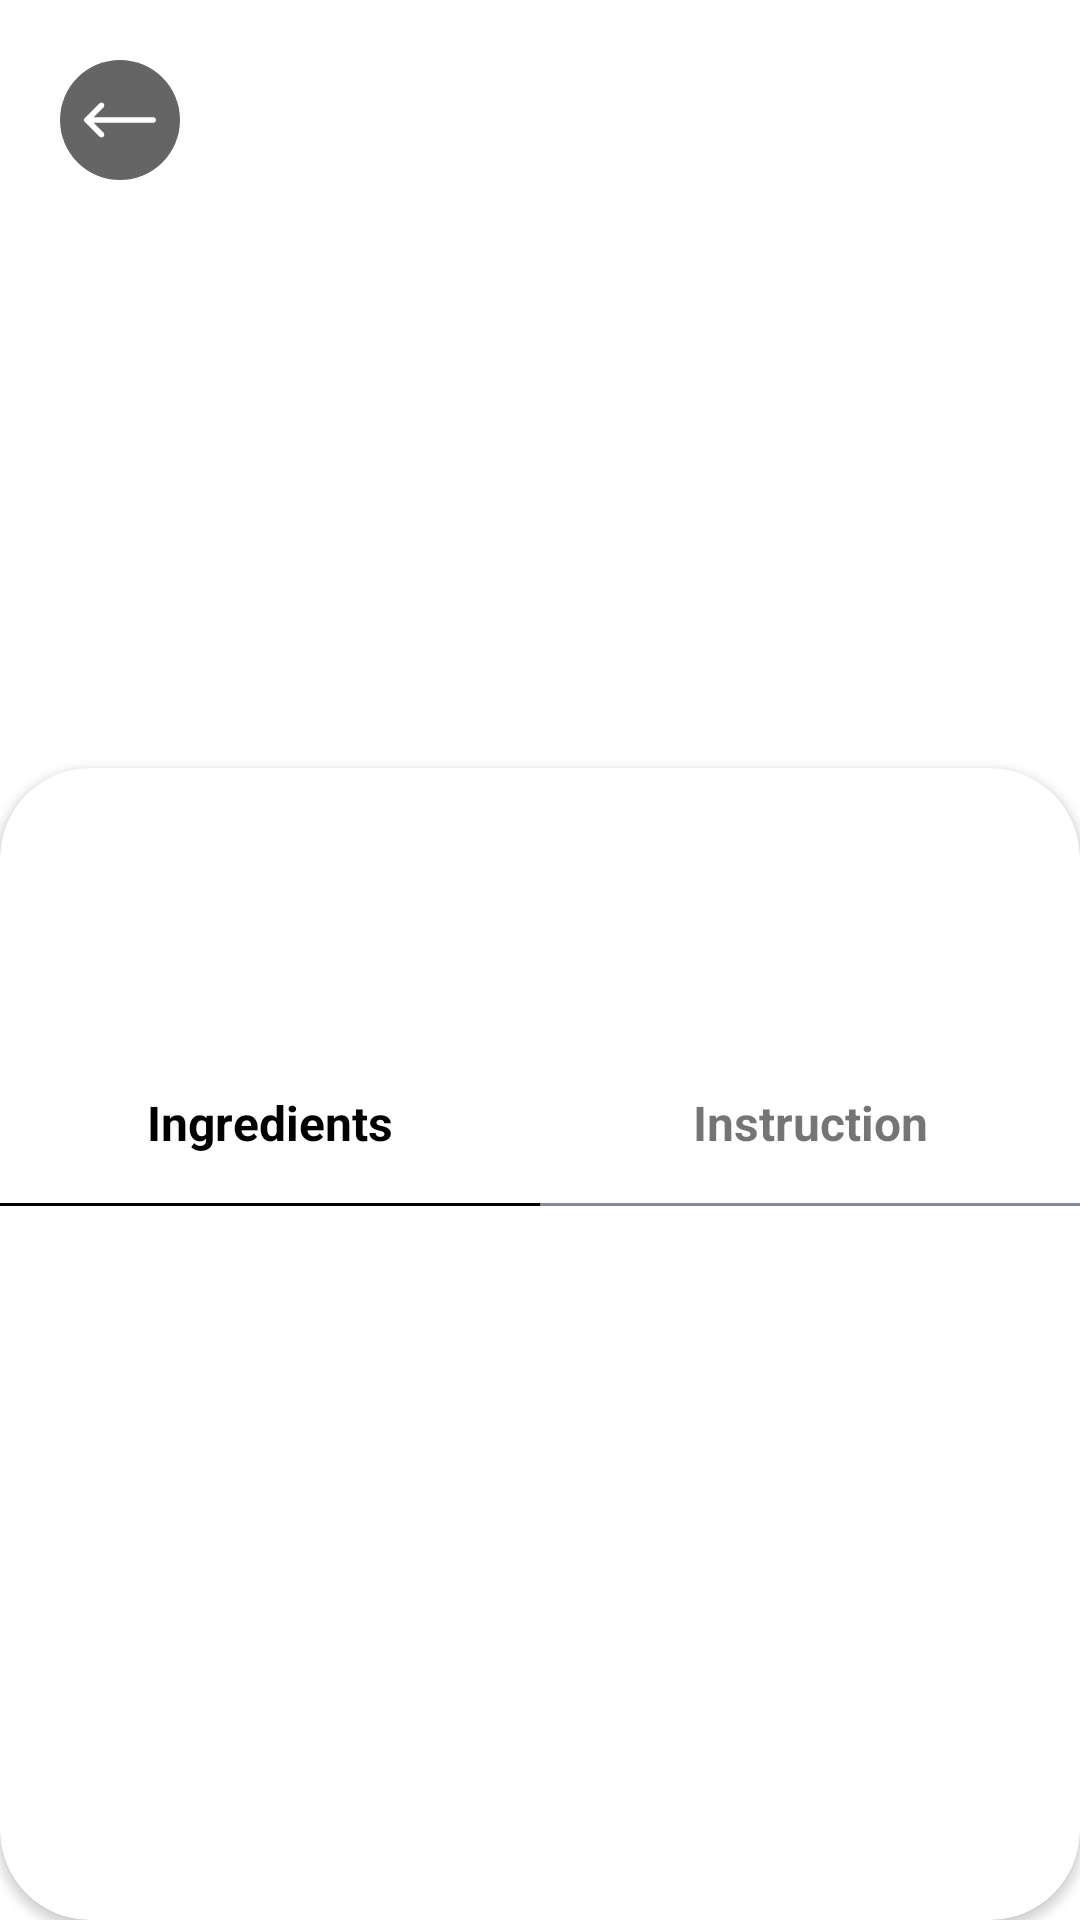

Here is an Android app screen rendered from its layout file. Give the layout XML and the strings, colors and styles it references.
<!-- AndroidManifest.xml: application theme Theme.AppCompat.Light.NoActionBar -->
<!-- res/layout/fragment_drink_detail.xml -->
<?xml version="1.0" encoding="utf-8"?>
<androidx.constraintlayout.widget.ConstraintLayout xmlns:android="http://schemas.android.com/apk/res/android"
    xmlns:app="http://schemas.android.com/apk/res-auto"
    android:layout_width="match_parent"
    android:layout_height="match_parent"
    android:background="@android:color/white">

    <androidx.constraintlayout.widget.Guideline
        android:id="@+id/guidelineDetail1"
        android:layout_width="wrap_content"
        android:layout_height="wrap_content"
        android:orientation="horizontal"
        app:layout_constraintGuide_percent="0.45" />

    <androidx.constraintlayout.widget.Guideline
        android:id="@+id/guidelineDetail2"
        android:layout_width="wrap_content"
        android:layout_height="wrap_content"
        android:orientation="horizontal"
        app:layout_constraintGuide_percent="0.4" />

    <ImageView
        android:id="@+id/imageDrink"
        android:layout_width="0dp"
        android:layout_height="0dp"
        android:scaleType="fitXY"
        app:layout_constraintBottom_toTopOf="@id/guidelineDetail1"
        app:layout_constraintLeft_toLeftOf="parent"
        app:layout_constraintRight_toRightOf="parent"
        app:layout_constraintTop_toTopOf="parent" />

    <ProgressBar
        android:id="@+id/progressDrinkLoading"
        android:layout_width="wrap_content"
        android:layout_height="wrap_content"
        android:indeterminate="true"
        android:indeterminateDrawable="@drawable/progress_custom"
        android:visibility="gone"
        app:layout_constraintBottom_toBottomOf="@id/guidelineDetail2"
        app:layout_constraintLeft_toLeftOf="parent"
        app:layout_constraintRight_toRightOf="parent"
        app:layout_constraintTop_toTopOf="parent" />

    <ImageView
        android:id="@+id/imageEmpty"
        android:layout_width="0dp"
        android:layout_height="0dp"
        android:layout_marginHorizontal="@dimen/dp_120"
        android:src="@drawable/ic_document"
        android:visibility="gone"
        app:layout_constraintDimensionRatio="H,1:1"
        app:layout_constraintLeft_toLeftOf="parent"
        app:layout_constraintRight_toRightOf="parent"
        app:layout_constraintTop_toTopOf="parent" />

    <TextView
        android:id="@+id/textEmpty"
        android:layout_width="wrap_content"
        android:layout_height="wrap_content"
        android:layout_marginTop="@dimen/dp_20"
        android:text="@string/text_empty"
        android:textColor="@android:color/black"
        android:textSize="@dimen/sp_22"
        android:visibility="gone"
        app:layout_constraintLeft_toLeftOf="@id/imageEmpty"
        app:layout_constraintRight_toRightOf="@id/imageEmpty"
        app:layout_constraintTop_toBottomOf="@id/imageEmpty" />

    <ImageView
        android:id="@+id/imageBack"
        android:layout_width="@dimen/dp_40"
        android:layout_height="@dimen/dp_40"
        android:layout_marginStart="@dimen/dp_20"
        android:layout_marginTop="@dimen/dp_20"
        android:alpha="0.6"
        android:background="@drawable/bg_black_circle_solid"
        android:padding="@dimen/dp_8"
        android:src="@drawable/ic_white_left_arrow"
        app:layout_constraintLeft_toLeftOf="parent"
        app:layout_constraintTop_toTopOf="parent" />

    <ImageView
        android:id="@+id/imageFavourite"
        android:layout_width="@dimen/dp_40"
        android:layout_height="@dimen/dp_40"
        android:layout_marginEnd="@dimen/dp_20"
        android:background="@drawable/bg_white_circle_solid"
        android:padding="@dimen/dp_8"
        android:src="@drawable/ic_heart"
        app:layout_constraintBottom_toBottomOf="@id/imageBack"
        app:layout_constraintRight_toRightOf="parent"
        app:layout_constraintTop_toTopOf="@id/imageBack" />

    <androidx.cardview.widget.CardView
        android:id="@+id/cardInfor"
        android:layout_width="0dp"
        android:layout_height="0dp"
        app:cardCornerRadius="@dimen/dp_30"
        app:layout_constraintBottom_toBottomOf="parent"
        app:layout_constraintLeft_toLeftOf="parent"
        app:layout_constraintRight_toRightOf="parent"
        app:layout_constraintTop_toBottomOf="@id/guidelineDetail2">

        <androidx.constraintlayout.widget.ConstraintLayout
            android:layout_width="match_parent"
            android:layout_height="match_parent">

            <TextView
                android:id="@+id/textDrinkName"
                android:layout_width="0dp"
                android:layout_height="wrap_content"
                android:layout_marginStart="@dimen/dp_20"
                android:layout_marginTop="@dimen/dp_30"
                android:layout_marginEnd="@dimen/dp_10"
                android:singleLine="false"
                android:textColor="@android:color/black"
                android:textSize="@dimen/sp_22"
                android:textStyle="bold"
                app:layout_constraintLeft_toLeftOf="parent"
                app:layout_constraintRight_toRightOf="parent"
                app:layout_constraintTop_toTopOf="parent" />

            <TextView
                android:id="@+id/textDrinkInfor"
                android:layout_width="0dp"
                android:layout_height="wrap_content"
                android:layout_marginTop="@dimen/dp_4"
                android:layout_marginEnd="@dimen/dp_10"
                android:singleLine="false"
                android:textColor="@color/color_olso_grey"
                android:textSize="@dimen/sp_16"
                app:layout_constraintLeft_toLeftOf="@id/textDrinkName"
                app:layout_constraintRight_toRightOf="parent"
                app:layout_constraintTop_toBottomOf="@id/textDrinkName" />

            <View
                android:id="@+id/viewStraightIngredient"
                android:layout_width="0dp"
                android:layout_height="@dimen/dp_1"
                android:layout_marginTop="@dimen/dp_60"
                android:background="@android:color/black"
                app:layout_constraintLeft_toLeftOf="parent"
                app:layout_constraintRight_toLeftOf="@id/viewStraightInstruction"
                app:layout_constraintTop_toBottomOf="@id/textDrinkInfor" />

            <View
                android:id="@+id/viewStraightInstruction"
                android:layout_width="0dp"
                android:layout_height="@dimen/dp_1"
                android:background="@color/color_olso_grey"
                app:layout_constraintBottom_toBottomOf="@id/viewStraightIngredient"
                app:layout_constraintLeft_toRightOf="@id/viewStraightIngredient"
                app:layout_constraintRight_toRightOf="parent"
                app:layout_constraintTop_toTopOf="@id/viewStraightIngredient" />

            <TextView
                android:id="@+id/textIngredients"
                android:layout_width="wrap_content"
                android:layout_height="wrap_content"
                android:layout_marginBottom="@dimen/dp_8"
                android:padding="@dimen/dp_8"
                android:text="@string/text_ingredients"
                android:textColor="@android:color/black"
                android:textSize="@dimen/sp_16"
                android:textStyle="bold"
                app:layout_constraintBottom_toTopOf="@id/viewStraightIngredient"
                app:layout_constraintLeft_toLeftOf="@id/viewStraightIngredient"
                app:layout_constraintRight_toRightOf="@id/viewStraightIngredient" />

            <TextView
                android:id="@+id/textInstruction"
                android:layout_width="wrap_content"
                android:layout_height="wrap_content"
                android:padding="@dimen/dp_8"
                android:text="@string/text_instruction"
                android:textSize="@dimen/sp_16"
                android:textStyle="bold"
                app:layout_constraintBottom_toBottomOf="@id/textIngredients"
                app:layout_constraintLeft_toLeftOf="@id/viewStraightInstruction"
                app:layout_constraintRight_toRightOf="@id/viewStraightInstruction"
                app:layout_constraintTop_toTopOf="@id/textIngredients" />

            <include
                android:id="@+id/recyclerIngredientDetailInclude"
                layout="@layout/list_ingredient_detail_include"
                android:layout_width="0dp"
                android:layout_height="0dp"
                android:layout_marginTop="@dimen/dp_10"
                app:layout_constraintBottom_toBottomOf="parent"
                app:layout_constraintLeft_toLeftOf="parent"
                app:layout_constraintRight_toRightOf="parent"
                app:layout_constraintTop_toBottomOf="@id/viewStraightIngredient" />

            <TextView
                android:id="@+id/textInstructionDetail"
                android:layout_width="0dp"
                android:layout_height="wrap_content"
                android:layout_marginHorizontal="@dimen/dp_20"
                android:layout_marginTop="@dimen/dp_20"
                android:singleLine="false"
                android:textColor="@color/color_olso_grey"
                android:textSize="@dimen/sp_16"
                android:visibility="gone"
                app:layout_constraintLeft_toLeftOf="parent"
                app:layout_constraintRight_toRightOf="parent"
                app:layout_constraintTop_toBottomOf="@id/viewStraightIngredient" />
        </androidx.constraintlayout.widget.ConstraintLayout>
    </androidx.cardview.widget.CardView>

</androidx.constraintlayout.widget.ConstraintLayout>
<!-- res/layout/list_ingredient_detail_include.xml (included above) -->
<?xml version="1.0" encoding="utf-8"?>
<androidx.recyclerview.widget.RecyclerView xmlns:android="http://schemas.android.com/apk/res/android"
    xmlns:app="http://schemas.android.com/apk/res-auto"
    xmlns:tools="http://schemas.android.com/tools"
    android:id="@+id/recyclerIngredient"
    android:layout_width="match_parent"
    android:layout_height="match_parent"
    android:overScrollMode="never"
    app:layoutManager="androidx.recyclerview.widget.LinearLayoutManager"
    tools:listitem="@layout/item_ingredient_detail" />
<!-- res/layout/item_ingredient_detail.xml (included above) -->
<?xml version="1.0" encoding="utf-8"?>
<androidx.constraintlayout.widget.ConstraintLayout xmlns:android="http://schemas.android.com/apk/res/android"
    xmlns:app="http://schemas.android.com/apk/res-auto"
    android:layout_width="match_parent"
    android:layout_height="wrap_content">

    <TextView
        android:id="@+id/textIngredient"
        android:layout_width="wrap_content"
        android:layout_height="wrap_content"
        android:layout_marginStart="@dimen/dp_10"
        android:padding="@dimen/dp_10"
        android:textColor="@android:color/black"
        android:textSize="@dimen/sp_16"
        app:layout_constraintLeft_toLeftOf="parent"
        app:layout_constraintTop_toTopOf="parent" />

    <View
        android:id="@+id/viewStraightItem"
        android:layout_width="0dp"
        android:layout_height="@dimen/dp_0.5"
        android:layout_marginTop="@dimen/dp_4"
        android:background="@color/color_olso_grey"
        app:layout_constraintLeft_toLeftOf="parent"
        app:layout_constraintRight_toRightOf="parent"
        app:layout_constraintTop_toBottomOf="@id/textIngredient" />

    <TextView
        android:id="@+id/textVolumn"
        android:layout_width="wrap_content"
        android:layout_height="wrap_content"
        android:layout_marginEnd="@dimen/dp_10"
        android:padding="@dimen/dp_10"
        android:textColor="@color/color_olso_grey"
        android:textSize="@dimen/sp_16"
        app:layout_constraintBottom_toBottomOf="@id/textIngredient"
        app:layout_constraintRight_toRightOf="parent"
        app:layout_constraintTop_toTopOf="@id/textIngredient" />
</androidx.constraintlayout.widget.ConstraintLayout>
<!-- resources referenced by this layout -->
<resources>
  <color name="color_olso_grey">#838A95</color>
  <dimen name="dp_0.5">0.5dp</dimen>
  <dimen name="dp_1">1dp</dimen>
  <dimen name="dp_10">10dp</dimen>
  <dimen name="dp_120">120dp</dimen>
  <dimen name="dp_20">20dp</dimen>
  <dimen name="dp_30">30dp</dimen>
  <dimen name="dp_4">4dp</dimen>
  <dimen name="dp_40">40dp</dimen>
  <dimen name="dp_60">60dp</dimen>
  <dimen name="dp_8">8dp</dimen>
  <dimen name="sp_16">16sp</dimen>
  <dimen name="sp_22">22sp</dimen>
  <!-- drawable bg_black_circle_solid (drawable) -->
  <?xml version="1.0" encoding="utf-8"?>
  <shape xmlns:android="http://schemas.android.com/apk/res/android"
      android:shape="oval">
  
      <solid android:color="@android:color/black" />
  </shape>
  <!-- drawable ic_document: vector/xml drawable (drawable, 2948 chars, omitted) -->
  <!-- drawable ic_white_left_arrow (drawable) -->
  <vector xmlns:android="http://schemas.android.com/apk/res/android"
      android:width="512dp"
      android:height="512dp"
      android:viewportWidth="512"
      android:viewportHeight="512">
    <path
        android:fillColor="@android:color/white"
        android:pathData="M492,236H68.442l70.164,-69.824c7.829,-7.792 7.859,-20.455 0.067,-28.284c-7.792,-7.83 -20.456,-7.859 -28.285,-0.068l-104.504,104c-0.007,0.006 -0.012,0.013 -0.018,0.019c-7.809,7.792 -7.834,20.496 -0.002,28.314c0.007,0.006 0.012,0.013 0.018,0.019l104.504,104c7.828,7.79 20.492,7.763 28.285,-0.068c7.792,-7.829 7.762,-20.492 -0.067,-28.284L68.442,276H492c11.046,0 20,-8.954 20,-20C512,244.954 503.046,236 492,236z"/>
  </vector>
  <!-- drawable progress_custom (drawable) -->
  <?xml version="1.0" encoding="utf-8"?>
  <rotate
      xmlns:android="http://schemas.android.com/apk/res/android"
      android:fromDegrees="0"
      android:pivotX="50%"
      android:pivotY="50%"
      android:toDegrees="540">
  
      <shape
          android:innerRadiusRatio="3"
          android:shape="ring"
          android:thicknessRatio="8"
          android:useLevel="false">
  
          <size
              android:width="76dip"
              android:height="76dip" />
  
          <gradient
              android:angle="0"
              android:endColor="@android:color/white"
              android:startColor="@android:color/black"
              android:centerColor="@android:color/white"
              android:type="sweep"
              android:useLevel="false" />
      </shape>
  
  </rotate>
  <string name="text_empty">No data found!</string>
  <string name="text_ingredients">Ingredients</string>
  <string name="text_instruction">Instruction</string>
</resources>
